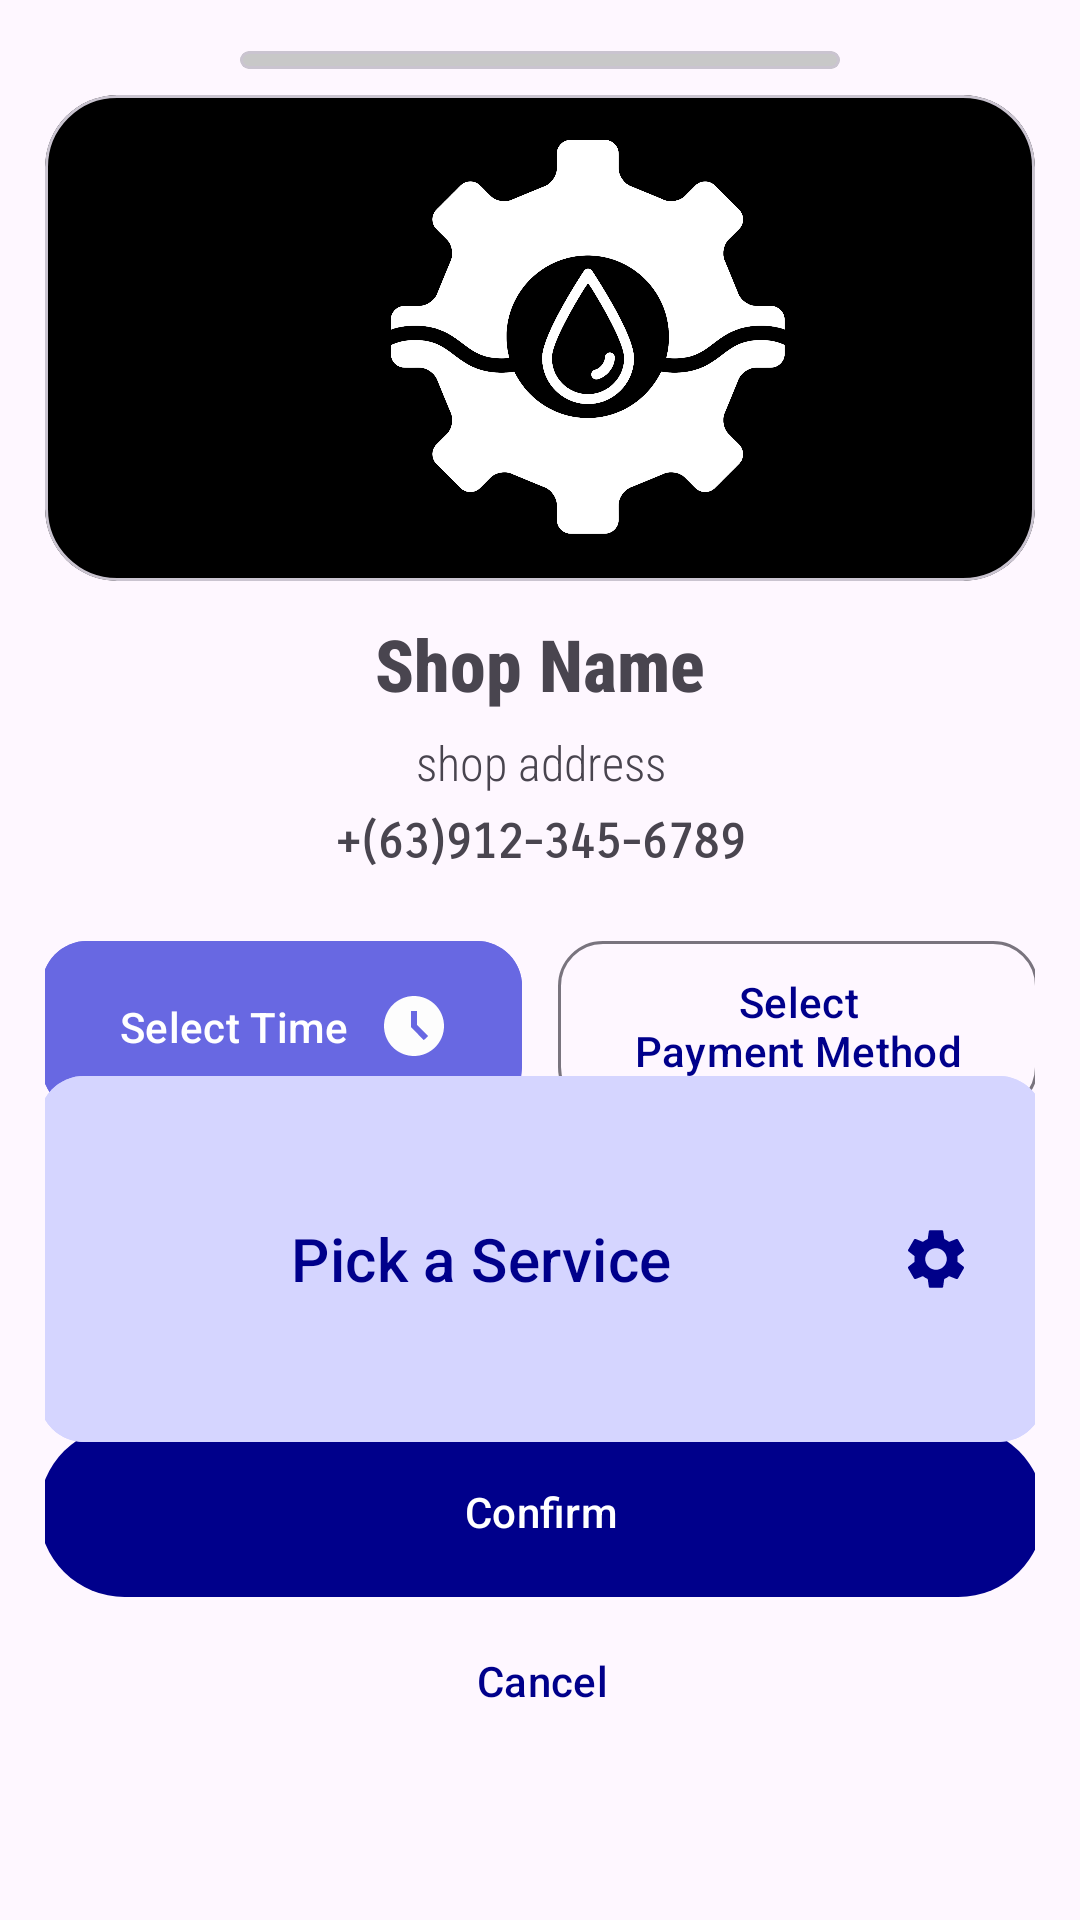

Write the Android layout XML for this screen, with the resource values it uses.
<!-- AndroidManifest.xml: application theme Theme.VulCANWash -->
<!-- res/layout/dialog_booking.xml -->
<?xml version="1.0" encoding="utf-8"?>
<androidx.coordinatorlayout.widget.CoordinatorLayout
    xmlns:android="http://schemas.android.com/apk/res/android"
    xmlns:app="http://schemas.android.com/apk/res-auto"
    xmlns:tools="http://schemas.android.com/tools"
    android:id="@+id/botsheet"
    android:layout_width="match_parent"
    android:layout_height="match_parent"
    android:padding="15dp">

    <androidx.constraintlayout.widget.ConstraintLayout
        android:id="@+id/constraintLayout2"
        android:layout_width="match_parent"
        android:layout_height="match_parent"
        android:layout_marginTop="5dp"
        android:layout_marginBottom="45dp"
        android:animateLayoutChanges="true">

        

        


        

        


        <LinearLayout
            android:id="@+id/shopinfo"
            android:layout_width="match_parent"
            android:layout_height="wrap_content"
            android:orientation="vertical"
            app:layout_constraintBottom_toBottomOf="parent"
            app:layout_constraintTop_toTopOf="parent"
            app:layout_constraintVertical_bias="0.39"
            tools:layout_editor_absoluteX="0dp">

            <TextView
                android:id="@+id/bookingTitle"
                android:layout_width="match_parent"
                android:layout_height="wrap_content"
                android:fontFamily="sans-serif-condensed-medium"
                android:gravity="center"
                android:text="Shop Name"
                android:textSize="24sp"
                android:textStyle="bold" />

            <TextView
                android:id="@+id/bookingMessage"
                android:layout_width="match_parent"
                android:layout_height="wrap_content"
                android:layout_marginTop="6dp"
                android:fontFamily="sans-serif-condensed-light"
                android:gravity="center"
                android:text="shop address"
                android:textSize="16sp" />

            <TextView
                android:id="@+id/contactNum"
                android:layout_width="match_parent"
                android:layout_height="wrap_content"
                android:layout_marginTop="6dp"
                android:fontFamily="sans-serif-smallcaps"
                android:gravity="center"
                android:text="+(63)912-345-6789"
                android:textSize="16sp"
                android:textStyle="bold" />

        </LinearLayout>

        <com.google.android.material.card.MaterialCardView
            android:id="@+id/materialCardView7"
            android:layout_width="wrap_content"
            android:layout_height="wrap_content"
            app:cardBackgroundColor="@color/black"
            app:cardCornerRadius="24dp"
            app:layout_constraintBottom_toTopOf="@+id/shopinfo"
            app:layout_constraintEnd_toEndOf="parent"
            app:layout_constraintStart_toStartOf="parent"
            app:layout_constraintTop_toTopOf="parent">

            <ImageView
                android:layout_width="350dp"
                android:layout_height="150dp"
                android:layout_margin="6dp"
                android:src="@drawable/vcw_iconwh" />

        </com.google.android.material.card.MaterialCardView>


        <LinearLayout
            android:id="@+id/linearLayout3"
            android:layout_width="match_parent"
            android:layout_height="wrap_content"
            android:gravity="center"
            android:orientation="horizontal"
            app:layout_constraintBottom_toBottomOf="parent"
            app:layout_constraintEnd_toEndOf="parent"
            app:layout_constraintHorizontal_bias="1.0"
            app:layout_constraintStart_toStartOf="parent"
            app:layout_constraintTop_toBottomOf="@+id/shopinfo"
            app:layout_constraintVertical_bias="0.063">

            <com.google.android.material.button.MaterialButton
                android:id="@+id/selectTimeButton"
                android:layout_width="160dp"
                android:layout_height="65dp"
                android:layout_margin="6dp"
                android:backgroundTint="@color/lightblue"
                android:drawableRight="@drawable/baseline_access_time_filled_24"
                android:text="Select Time"
                app:cornerRadius="15dp" />

            <com.google.android.material.button.MaterialButton
                android:id="@+id/selectPaymentMethodButton"
                style="?attr/materialButtonOutlinedStyle"
                android:layout_width="160dp"
                android:layout_height="65dp"
                android:layout_margin="6dp"
                android:text="Select
                Payment Method"
                app:cornerRadius="15dp" />

        </LinearLayout>

        <com.google.android.material.button.MaterialButton
            android:id="@+id/confirmBookingButton"
            android:layout_width="335dp"
            android:layout_height="65dp"
            android:text="Confirm"
            app:layout_constraintBottom_toBottomOf="parent"
            app:layout_constraintEnd_toEndOf="parent"
            app:layout_constraintHorizontal_bias="0.476"
            app:layout_constraintStart_toStartOf="parent"
            app:layout_constraintTop_toBottomOf="@+id/shopinfo"
            app:layout_constraintVertical_bias="0.806" />

        <com.google.android.material.button.MaterialButton
            android:id="@+id/cancelBookingButton"
            style="@style/Widget.Material3.Button.TextButton"
            android:layout_width="335dp"
            android:layout_height="wrap_content"
            android:text="Cancel"
            app:layout_constraintBottom_toBottomOf="parent"
            app:layout_constraintEnd_toEndOf="parent"
            app:layout_constraintHorizontal_bias="0.464"
            app:layout_constraintStart_toStartOf="parent"
            app:layout_constraintTop_toBottomOf="@+id/confirmBookingButton"
            app:layout_constraintVertical_bias="0.0" />

        <com.google.android.material.button.MaterialButton
            android:id="@+id/selectServicesButton"
            style="@style/Widget.Material3.Button.ElevatedButton.Icon"
            android:layout_width="335dp"
            android:layout_height="130dp"
            android:layout_margin="12dp"
            android:backgroundTint="@color/lighterblue"
            android:drawableRight="@drawable/baseline_settings_24"
            android:text="Pick a Service"
            android:textSize="20sp"
            app:cornerRadius="15dp"
            app:layout_constraintBottom_toTopOf="@+id/confirmBookingButton"
            app:layout_constraintEnd_toEndOf="parent"
            app:layout_constraintStart_toStartOf="parent"
            app:layout_constraintTop_toBottomOf="@+id/linearLayout3"
            app:layout_constraintVertical_bias="0.605" />

    </androidx.constraintlayout.widget.ConstraintLayout>

    <com.google.android.material.card.MaterialCardView
        android:layout_width="200dp"
        android:layout_height="6dp"
        android:layout_marginBottom="35dp"
        app:cardBackgroundColor="@color/gray"
        app:cardCornerRadius="24dp"
        app:layout_anchor="@+id/constraintLayout2"
        app:layout_anchorGravity="top|center">

    </com.google.android.material.card.MaterialCardView>


</androidx.coordinatorlayout.widget.CoordinatorLayout>
<!-- resources referenced by this layout -->
<resources>
  <color name="black">#FF000000</color>
  <color name="gray">#C8C8C8</color>
  <color name="lightblue">#6868E2</color>
  <color name="lighterblue">#D5D5FF</color>
  <!-- drawable baseline_access_time_filled_24 (drawable) -->
  <vector xmlns:android="http://schemas.android.com/apk/res/android" android:height="24dp" android:tint="#FDFDFD" android:viewportHeight="24" android:viewportWidth="24" android:width="24dp">
        
      <path android:fillColor="@android:color/white" android:pathData="M11.99,2C6.47,2 2,6.48 2,12s4.47,10 9.99,10C17.52,22 22,17.52 22,12S17.52,2 11.99,2zM15.29,16.71L11,12.41V7h2v4.59l3.71,3.71L15.29,16.71z"/>
      
  </vector>
  <!-- drawable baseline_settings_24 (drawable) -->
  <vector xmlns:android="http://schemas.android.com/apk/res/android" android:height="24dp" android:tint="#000089" android:viewportHeight="24" android:viewportWidth="24" android:width="24dp">
        
      <path android:fillColor="@android:color/white" android:pathData="M19.14,12.94c0.04,-0.3 0.06,-0.61 0.06,-0.94c0,-0.32 -0.02,-0.64 -0.07,-0.94l2.03,-1.58c0.18,-0.14 0.23,-0.41 0.12,-0.61l-1.92,-3.32c-0.12,-0.22 -0.37,-0.29 -0.59,-0.22l-2.39,0.96c-0.5,-0.38 -1.03,-0.7 -1.62,-0.94L14.4,2.81c-0.04,-0.24 -0.24,-0.41 -0.48,-0.41h-3.84c-0.24,0 -0.43,0.17 -0.47,0.41L9.25,5.35C8.66,5.59 8.12,5.92 7.63,6.29L5.24,5.33c-0.22,-0.08 -0.47,0 -0.59,0.22L2.74,8.87C2.62,9.08 2.66,9.34 2.86,9.48l2.03,1.58C4.84,11.36 4.8,11.69 4.8,12s0.02,0.64 0.07,0.94l-2.03,1.58c-0.18,0.14 -0.23,0.41 -0.12,0.61l1.92,3.32c0.12,0.22 0.37,0.29 0.59,0.22l2.39,-0.96c0.5,0.38 1.03,0.7 1.62,0.94l0.36,2.54c0.05,0.24 0.24,0.41 0.48,0.41h3.84c0.24,0 0.44,-0.17 0.47,-0.41l0.36,-2.54c0.59,-0.24 1.13,-0.56 1.62,-0.94l2.39,0.96c0.22,0.08 0.47,0 0.59,-0.22l1.92,-3.32c0.12,-0.22 0.07,-0.47 -0.12,-0.61L19.14,12.94zM12,15.6c-1.98,0 -3.6,-1.62 -3.6,-3.6s1.62,-3.6 3.6,-3.6s3.6,1.62 3.6,3.6S13.98,15.6 12,15.6z"/>
      
  </vector>
  <!-- drawable vcw_iconwh: png bitmap (drawable, 735915 bytes) -->
  <style name="Theme.VulCANWash" parent="Base.Theme.VulCANWash" />
  <style name="Base.Theme.VulCANWash" parent="Theme.Material3.DayNight.NoActionBar">
          
          <item name="colorPrimary">@color/darkblue</item>
          <item name="colorPrimaryDark">@color/darkerblue</item>
          
      </style>
  <color name="darkblue">#00008B</color>
  <color name="darkerblue">#010159</color>
</resources>
